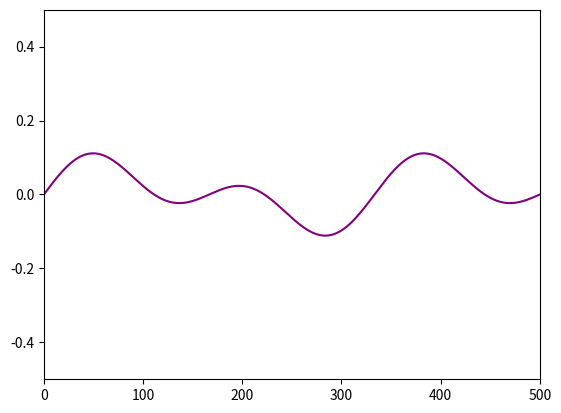

The matplotlib source for this figure:
import numpy as np
from matplotlib import pyplot as plt
from matplotlib import animation

fig = plt.figure()
ax = plt.axes(xlim=(0, 500), ylim=(-0.5, .5))
line, = ax.plot([], [], lw=2)

def PIB_Func(x, n, L):
    psi_n = np.sqrt(2./L)*np.sin(n*np.pi*x/L) #THIS IS OUR WAVE SKELETON
    return psi_n
def PIB_En(n, L):
    En = (n*n * np.pi*np.pi)/(2*L*L)
    return En
def PIB_Time(n, L, t):
    E = PIB_En(n, L)
    ci = 0.+1j
    phi_n_t = np.exp(-1*ci*E*t)
    ### Write code here to define phi_n_t
    return phi_n_t

L = 500.
x = np.linspace(0, L, 2000)
psi_exp = np.zeros(len(x),dtype=complex)
#n=5


psi = PIB_Func(x, 3, L) + PIB_Func(x, 6, L) #THIS ADDS 2 FUNCTIONS TOGETHER TO MAKE A SUPER POSTIION
p=psi*psi
plt.plot(x, np.real(psi), 'purple',) #x,p, 'red') #THIS STARED OUT P IS THE PROBABLITY

#nt = np.linspace(1,200,200)
#cn = FourierAnalysis(x, n, L)





#def init():
#    line.set_data([], [])
#    return line,
